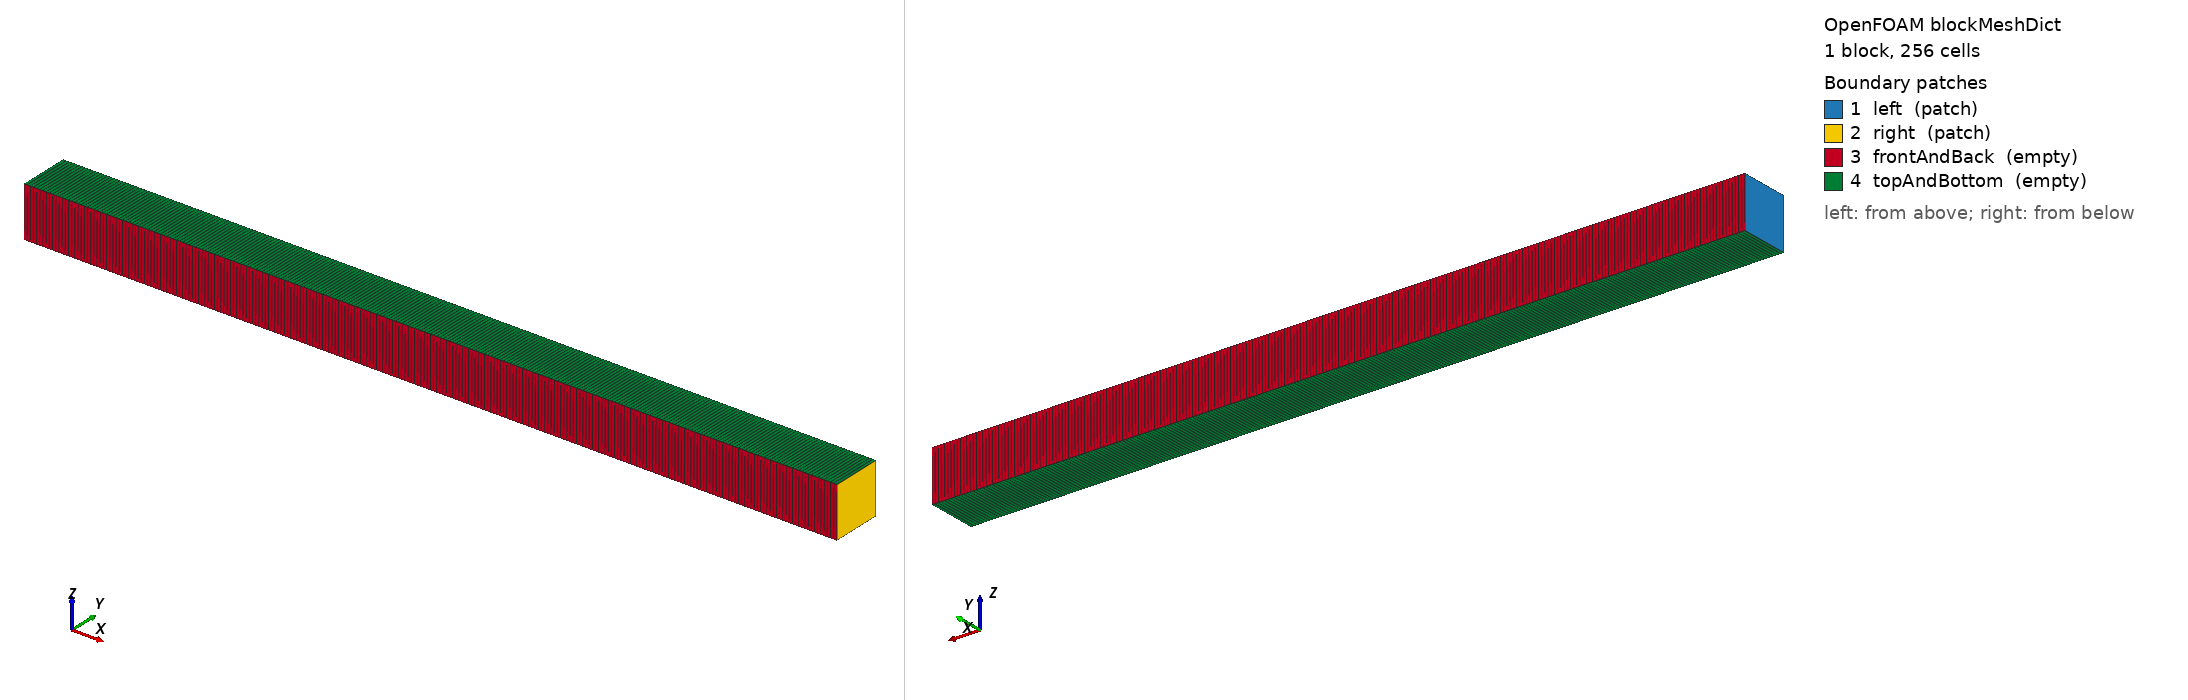

OpenFOAM case: the mesh blockMesh builds from blockMeshDict, 1 block(s), 256 cells. Boundary patches (legend numbers): 1 left (patch), 2 right (patch), 3 frontAndBack (empty), 4 topAndBottom (empty). Left view from above one corner, right view from below the opposite corner. Boundary conditions: 0 field file(s) under 0/; 0 of 4 drawn patches have an entry in a shipped field file.

=== system/blockMeshDict ===
FoamFile
{
    version     2.0;
    format      ascii;
    class       dictionary;
    object      blockMeshDict;
}

scale   1;

// x in [-8, 8], y and z are thin slices with empty BCs
vertices
(
    (-8 -0.5 -0.5)   // 0
    ( 8 -0.5 -0.5)   // 1
    ( 8  0.5 -0.5)   // 2
    (-8  0.5 -0.5)   // 3
    (-8 -0.5  0.5)   // 4
    ( 8 -0.5  0.5)   // 5
    ( 8  0.5  0.5)   // 6
    (-8  0.5  0.5)   // 7
);

blocks
(
    hex (0 1 2 3 4 5 6 7) (256 1 1) simpleGrading (1 1 1)
);

edges
(
);

boundary
(
    left
    {
        type patch;
        faces
        (
            (0 3 7 4)
        );
    }

    right
    {
        type patch;
        faces
        (
            (1 2 6 5)
        );
    }

    frontAndBack
    {
        type empty;
        faces
        (
            (0 1 5 4)
            (3 2 6 7)
        );
    }

    topAndBottom
    {
        type empty;
        faces
        (
            (0 1 2 3)
            (4 5 6 7)
        );
    }
);

mergePatchPairs
(
);


=== system/controlDict ===
FoamFile
{
    format      ascii;
    class       dictionary;
    location    "system";
    object      controlDict;
}

application     fvNeuralLHO;

startFrom       startTime;

startTime       0;

stopAt          endTime;

endTime         0;

deltaT          1;

writeControl    timeStep;

writeInterval   1;

purgeWrite      0;

writeFormat     ascii;

writePrecision  12;

writeCompression off;

timeFormat      general;

timePrecision   6;

runTimeModifiable true;
